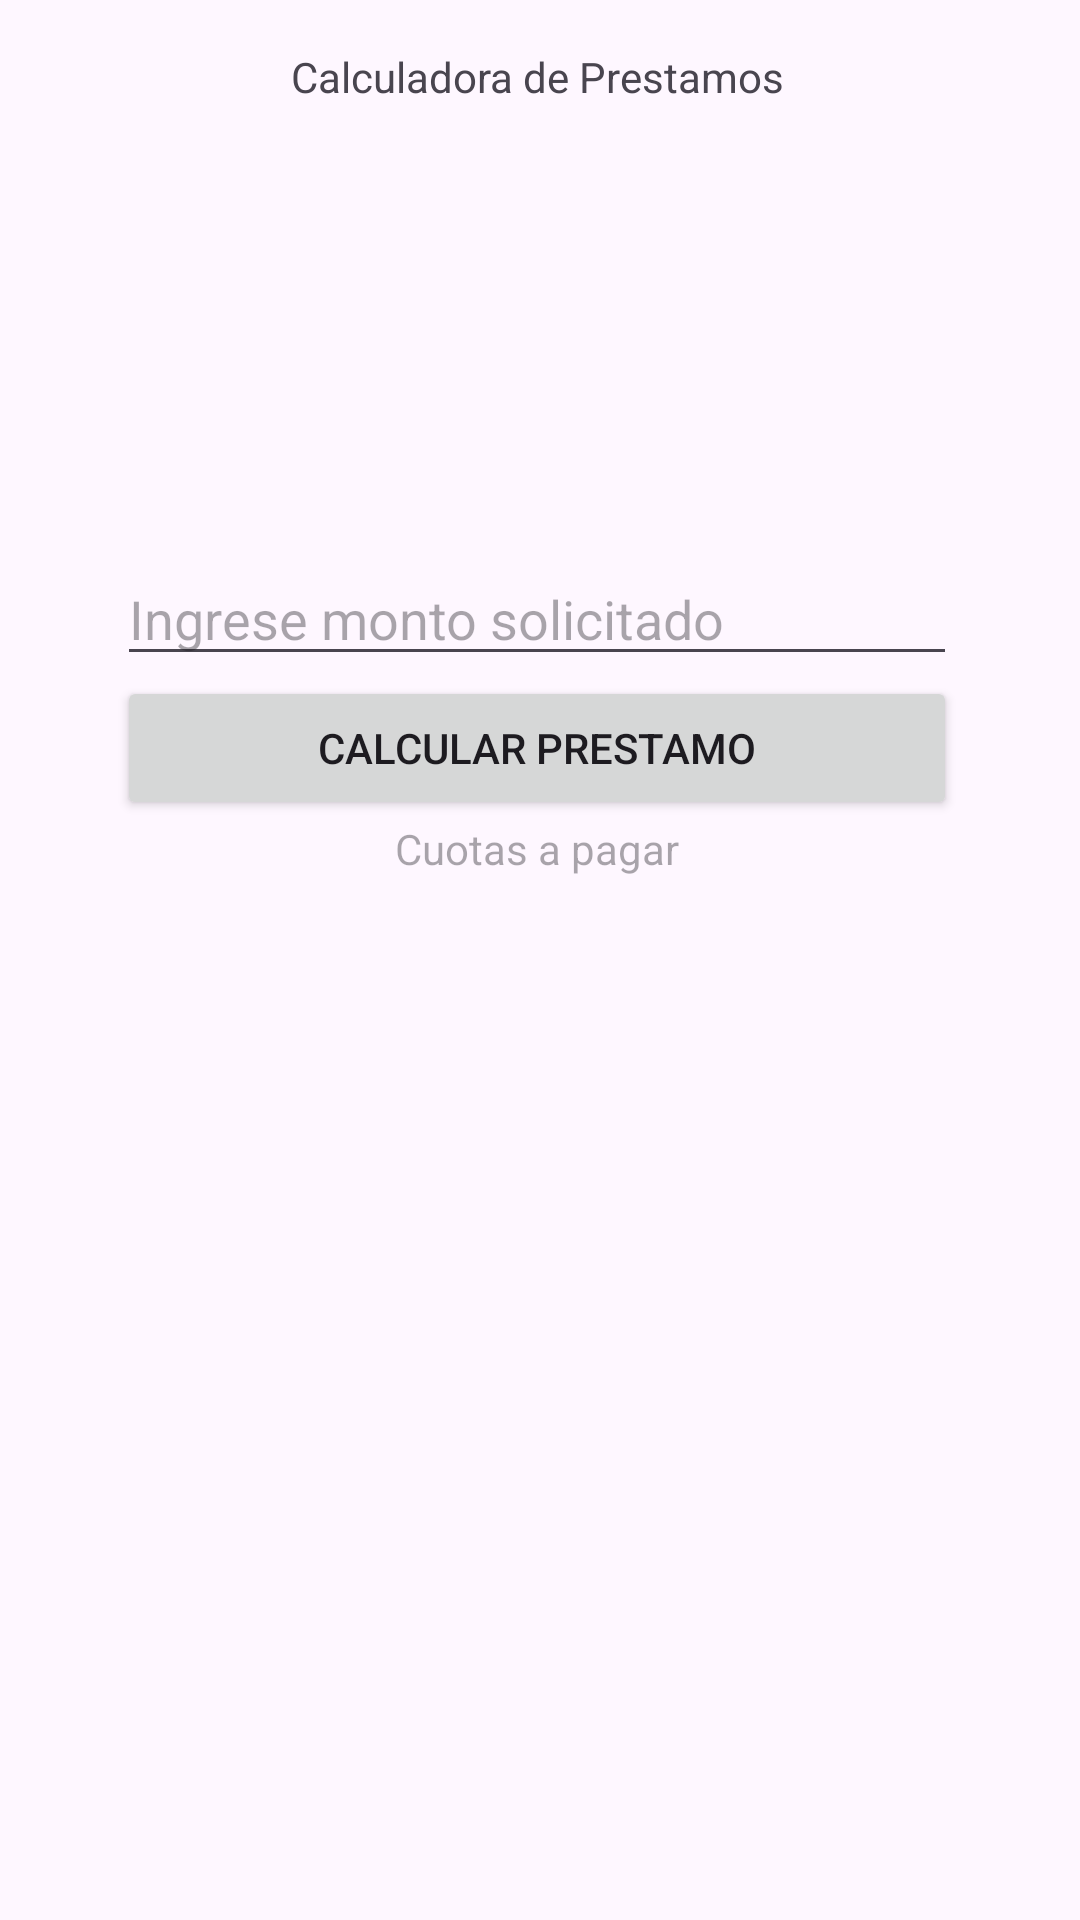

Android layout source for this screen:
<!-- AndroidManifest.xml: application theme Theme.Ec1gutierrezenrique -->
<!-- res/layout/activity_prestamos.xml -->
<?xml version="1.0" encoding="utf-8"?>
<androidx.constraintlayout.widget.ConstraintLayout xmlns:android="http://schemas.android.com/apk/res/android"
    xmlns:app="http://schemas.android.com/apk/res-auto"
    xmlns:tools="http://schemas.android.com/tools"
    android:id="@+id/main"
    android:layout_width="match_parent"
    android:layout_height="match_parent"
    tools:context=".Prestamos">

    <androidx.constraintlayout.widget.Guideline
        android:id="@+id/guideline4"
        android:layout_width="wrap_content"
        android:layout_height="wrap_content"
        android:orientation="vertical"
        app:layout_constraintGuide_end="41dp" />

    <androidx.constraintlayout.widget.Guideline
        android:id="@+id/guideline5"
        android:layout_width="wrap_content"
        android:layout_height="wrap_content"
        android:orientation="vertical"
        app:layout_constraintGuide_begin="39dp" />

    <androidx.constraintlayout.widget.Guideline
        android:id="@+id/guideline6"
        android:layout_width="wrap_content"
        android:layout_height="wrap_content"
        android:orientation="horizontal"
        app:layout_constraintGuide_begin="16dp" />

    <TextView
        android:id="@+id/ettituloprestamos"
        android:layout_width="wrap_content"
        android:layout_height="wrap_content"
        android:text="@string/valprestamos"
        app:layout_constraintEnd_toStartOf="@+id/guideline4"
        app:layout_constraintStart_toStartOf="@+id/guideline5"
        app:layout_constraintTop_toTopOf="@+id/guideline6" />

    <ImageView
        android:id="@+id/imageView2"
        android:layout_width="123dp"
        android:layout_height="125dp"
        android:layout_marginTop="16dp"
        app:layout_constraintEnd_toStartOf="@+id/guideline4"
        app:layout_constraintStart_toStartOf="@+id/guideline5"
        app:layout_constraintTop_toBottomOf="@+id/ettituloprestamos"
        app:srcCompat="@drawable/baseline_store_24" />

    <EditText
        android:id="@+id/etmontoPrestamo"
        android:layout_width="0dp"
        android:layout_height="wrap_content"
        android:layout_marginTop="8dp"
        android:ems="10"
        android:hint="@string/valmontoprestamos"
        android:inputType="text"
        app:layout_constraintEnd_toStartOf="@+id/guideline4"
        app:layout_constraintStart_toStartOf="@+id/guideline5"
        app:layout_constraintTop_toBottomOf="@+id/imageView2" />

    <Button
        android:id="@+id/btncalcularprestamo"
        android:layout_width="0dp"
        android:layout_height="wrap_content"
        android:text="@string/valcalcularprestamos"
        app:layout_constraintEnd_toStartOf="@+id/guideline4"
        app:layout_constraintStart_toStartOf="@+id/guideline5"
        app:layout_constraintTop_toBottomOf="@+id/etmontoPrestamo" />

    <TextView
        android:id="@+id/etresultadoprestamos"
        android:layout_width="wrap_content"
        android:layout_height="wrap_content"
        android:hint="@string/valresultadoprestamos"
        app:layout_constraintEnd_toStartOf="@+id/guideline4"
        app:layout_constraintStart_toStartOf="@+id/guideline5"
        app:layout_constraintTop_toBottomOf="@+id/btncalcularprestamo" />

</androidx.constraintlayout.widget.ConstraintLayout>
<!-- resources referenced by this layout -->
<resources>
  <string name="valcalcularprestamos">Calcular Prestamo</string>
  <string name="valmontoprestamos">Ingrese monto solicitado</string>
  <string name="valprestamos">Calculadora de Prestamos</string>
  <string name="valresultadoprestamos">Cuotas a pagar</string>
  <style name="Theme.Ec1gutierrezenrique" parent="Base.Theme.Ec1gutierrezenrique" />
  <style name="Base.Theme.Ec1gutierrezenrique" parent="Theme.Material3.DayNight.NoActionBar">
          
          
      </style>
</resources>
